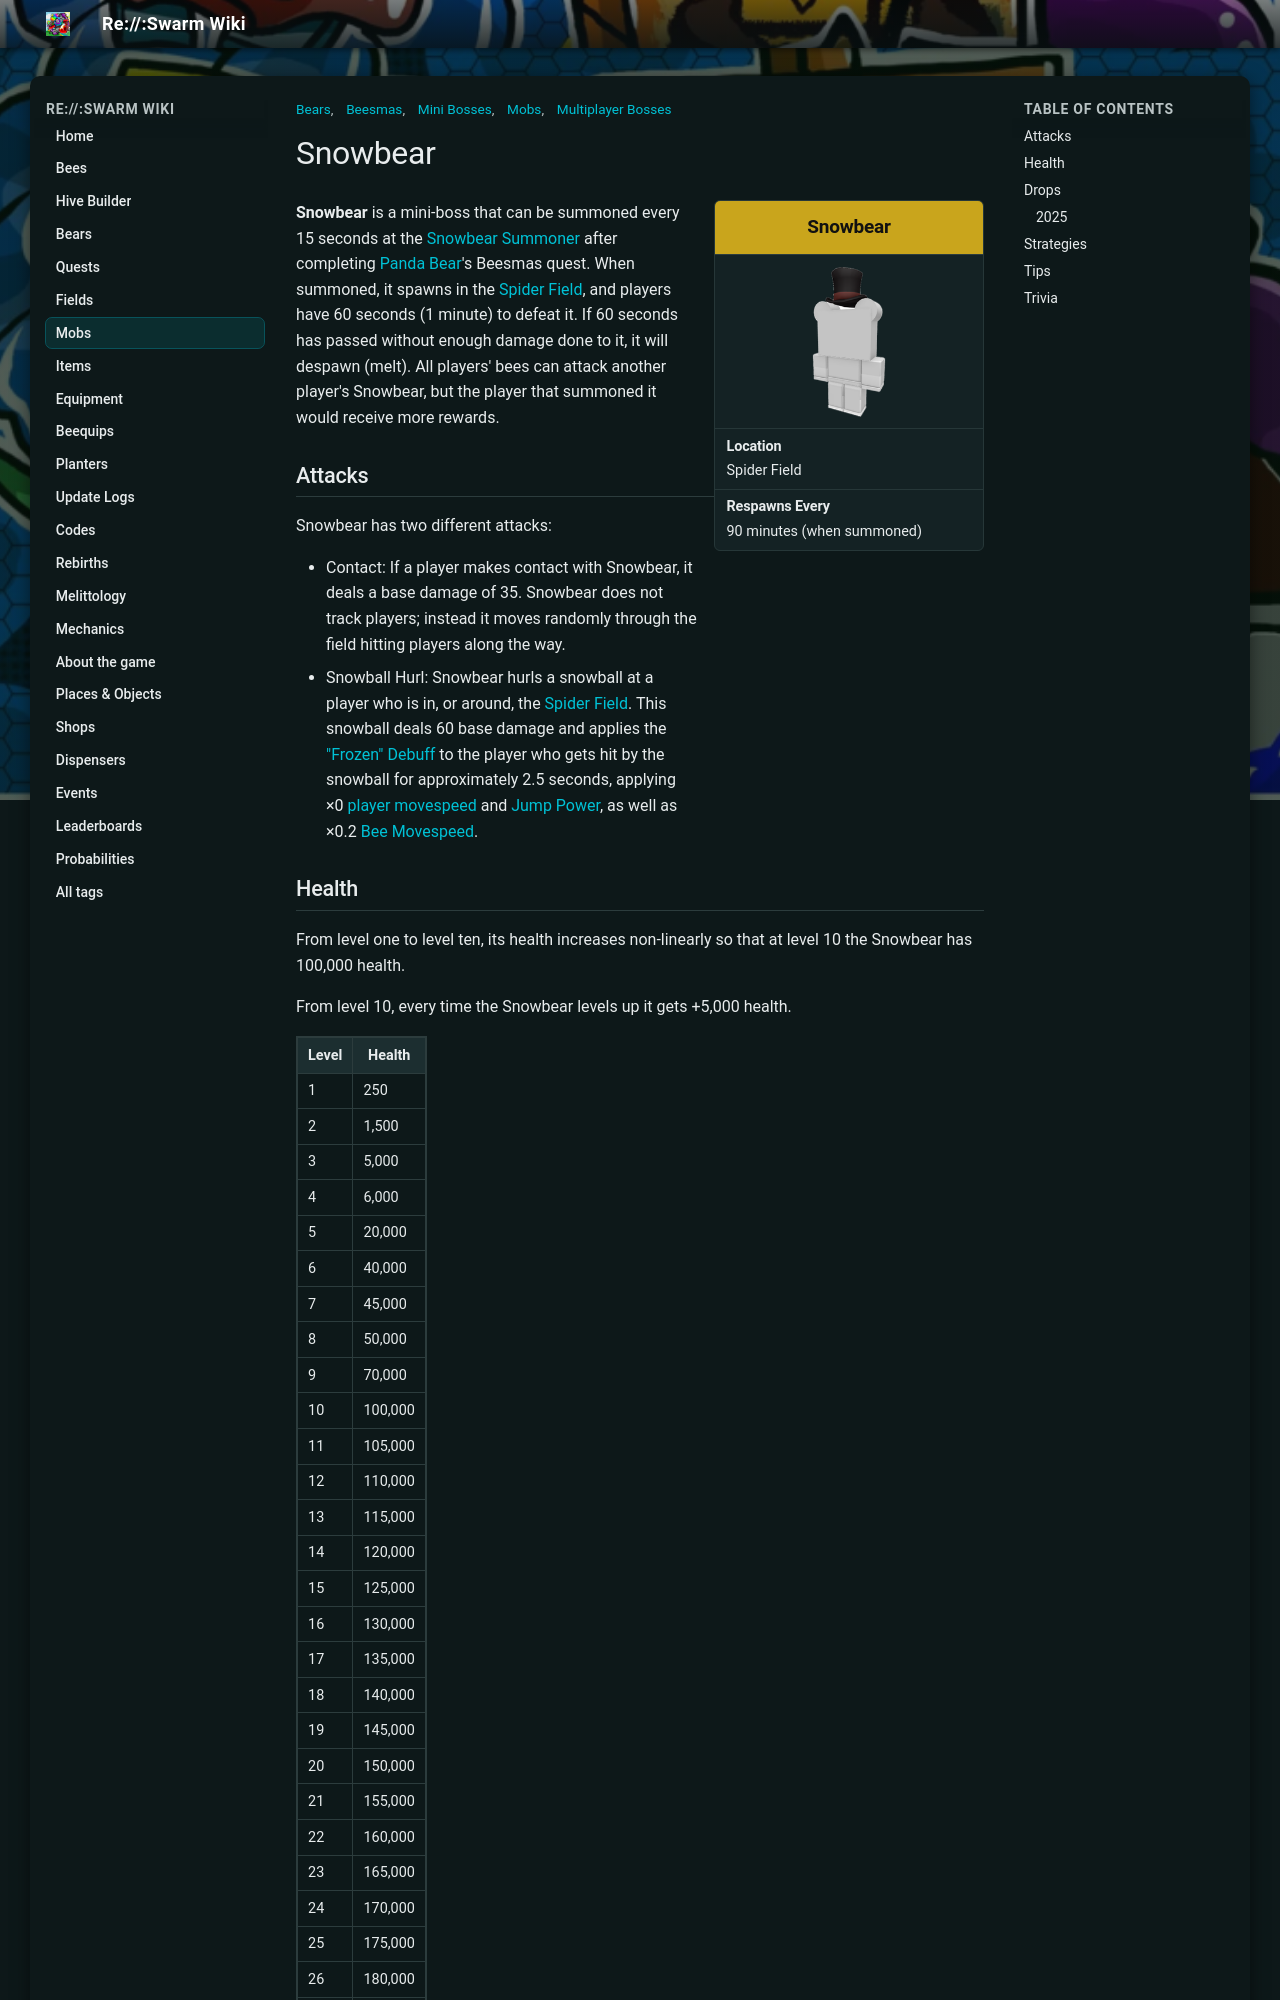

repository: JoaoFranciscoFE/reswarm-wiki · page: snowbear.html · generator: mkdocs

---
title: "Snowbear"
tags: ["Mobs", "Mini Bosses", "Bears", "Beesmas", "Multiplayer Bosses"]
---

# Snowbear


<aside class="portable-infobox pi-background pi-border-color pi-theme-wikia pi-layout-stacked" role="region">
<h2 class="pi-item pi-item-spacing pi-title pi-secondary-background" data-source="title">Snowbear</h2>
<figure class="pi-item pi-image">
<img alt="Snowbear" src="img/mobs/Snowbear.png"/>
</figure>
<div class="pi-item pi-data pi-item-spacing pi-border-color" data-source="location">
<h3 class="pi-data-label pi-secondary-font">Location</h3>
<div class="pi-data-value pi-font">Spider Field</div>
</div>
<div class="pi-item pi-data pi-item-spacing pi-border-color" data-source="timer">
<h3 class="pi-data-label pi-secondary-font">Respawns Every</h3>
<div class="pi-data-value pi-font">90 minutes (when summoned)</div>
</div>
</aside>

**Snowbear** is a mini-boss that can be summoned every 15 seconds at the [Snowbear Summoner](snowbear-summoner.md) after completing [Panda Bear](panda-bear.md)'s Beesmas quest. When summoned, it spawns in the [Spider Field](spider-field.md), and players have 60 seconds (1 minute) to defeat it. If 60 seconds has passed without enough damage done to it, it will despawn (melt). All players' bees can attack another player's Snowbear, but the player that summoned it would receive more rewards.

## Attacks

Snowbear has two different attacks:

* Contact: If a player makes contact with Snowbear, it deals a base damage of 35. Snowbear does not track players; instead it moves randomly through the field hitting players along the way.
* Snowball Hurl: Snowbear hurls a snowball at a player who is in, or around, the [Spider Field](spider-field.md). This snowball deals 60 base damage and applies the ["Frozen" Debuff](buffs-debuffs.md#Debuffs) to the player who gets hit by the snowball for approximately 2.5 seconds, applying ×0 [player movespeed](system-page.md#Movespeed) and [Jump Power](system-page.md#Jump_Power), as well as ×0.2 [Bee Movespeed](stats.md#Speed).



## Health

From level one to level ten, its health increases non-linearly so that at level 10 the Snowbear has 100,000 health.

From level 10, every time the Snowbear levels up it gets +5,000 health.

<table class="mw-collapsible mw-collapsed article-table">
<tbody><tr>
<th>Level</th>
<th>Health
</th></tr>
<tr>
<td>1</td>
<td>250
</td></tr>
<tr>
<td>2</td>
<td>1,500
</td></tr>
<tr>
<td>3</td>
<td>5,000
</td></tr>
<tr>
<td>4</td>
<td>6,000
</td></tr>
<tr>
<td>5</td>
<td>20,000
</td></tr>
<tr>
<td>6</td>
<td>40,000
</td></tr>
<tr>
<td>7</td>
<td>45,000
</td></tr>
<tr>
<td>8</td>
<td>50,000
</td></tr>
<tr>
<td>9</td>
<td>70,000
</td></tr>
<tr>
<td>10</td>
<td>100,000
</td></tr>
<tr>
<td>11</td>
<td>105,000
</td></tr>
<tr>
<td>12</td>
<td>110,000
</td></tr>
<tr>
<td>13</td>
<td>115,000
</td></tr>
<tr>
<td>14</td>
<td>120,000
</td></tr>
<tr>
<td>15</td>
<td>125,000
</td></tr>
<tr>
<td>16</td>
<td>130,000
</td></tr>
<tr>
<td>17</td>
<td>135,000
</td></tr>
<tr>
<td>18</td>
<td>140,000
</td></tr>
<tr>
<td>19</td>
<td>145,000
</td></tr>
<tr>
<td>20</td>
<td>150,000
</td></tr>
<tr>
<td>21</td>
<td>155,000
</td></tr>
<tr>
<td>22</td>
<td>160,000
</td></tr>
<tr>
<td>23</td>
<td>165,000
</td></tr>
<tr>
<td>24</td>
<td>170,000
</td></tr>
<tr>
<td>25</td>
<td>175,000
</td></tr>
<tr>
<td>26</td>
<td>180,000
</td></tr>
<tr>
<td>27</td>
<td>185,000
</td></tr>
<tr>
<td>28</td>
<td>190,000
</td></tr>
<tr>
<td>29</td>
<td>195,000
</td></tr>
<tr>
<td>30</td>
<td>200,000
</td></tr></tbody></table>

## Drops

* [Bond](bond.md) (100 – ???) (increased by [Bond from Battle](system-page.md#Bond_From_Battle), and level).
* [Tickets](ticket.md) (Equal to level).
* [Snowflakes](snowflake.md) (There are three types of Snowflake drop)
  * Type 1 drop: Damaged Rings: Only exclusive for the player that summoned the snowbear, this is dropped upon damaging the Snowbear by a certain portion of its health, it is initially worth ? but the total worth will eventually match the Snowbear's level on higher levels. Damage Rings can be done by up to 4 times to the snowbear before Defeat Ring.
  * Type 2 drop: Defeat Ring: Only exclusive for the player that summoned the snowbear. This is dropped upon the Snowbear's defeat, it is approximately worth 20x the Snowbear's level.
  * Type 3 drop: Scattered Snowflakes: Can be collected for all players, these drop scales with the Snowbear's level. It has the same conditions and damage requirements as the Damage Rings.

Guaranteed drops per kill of specific levels:
